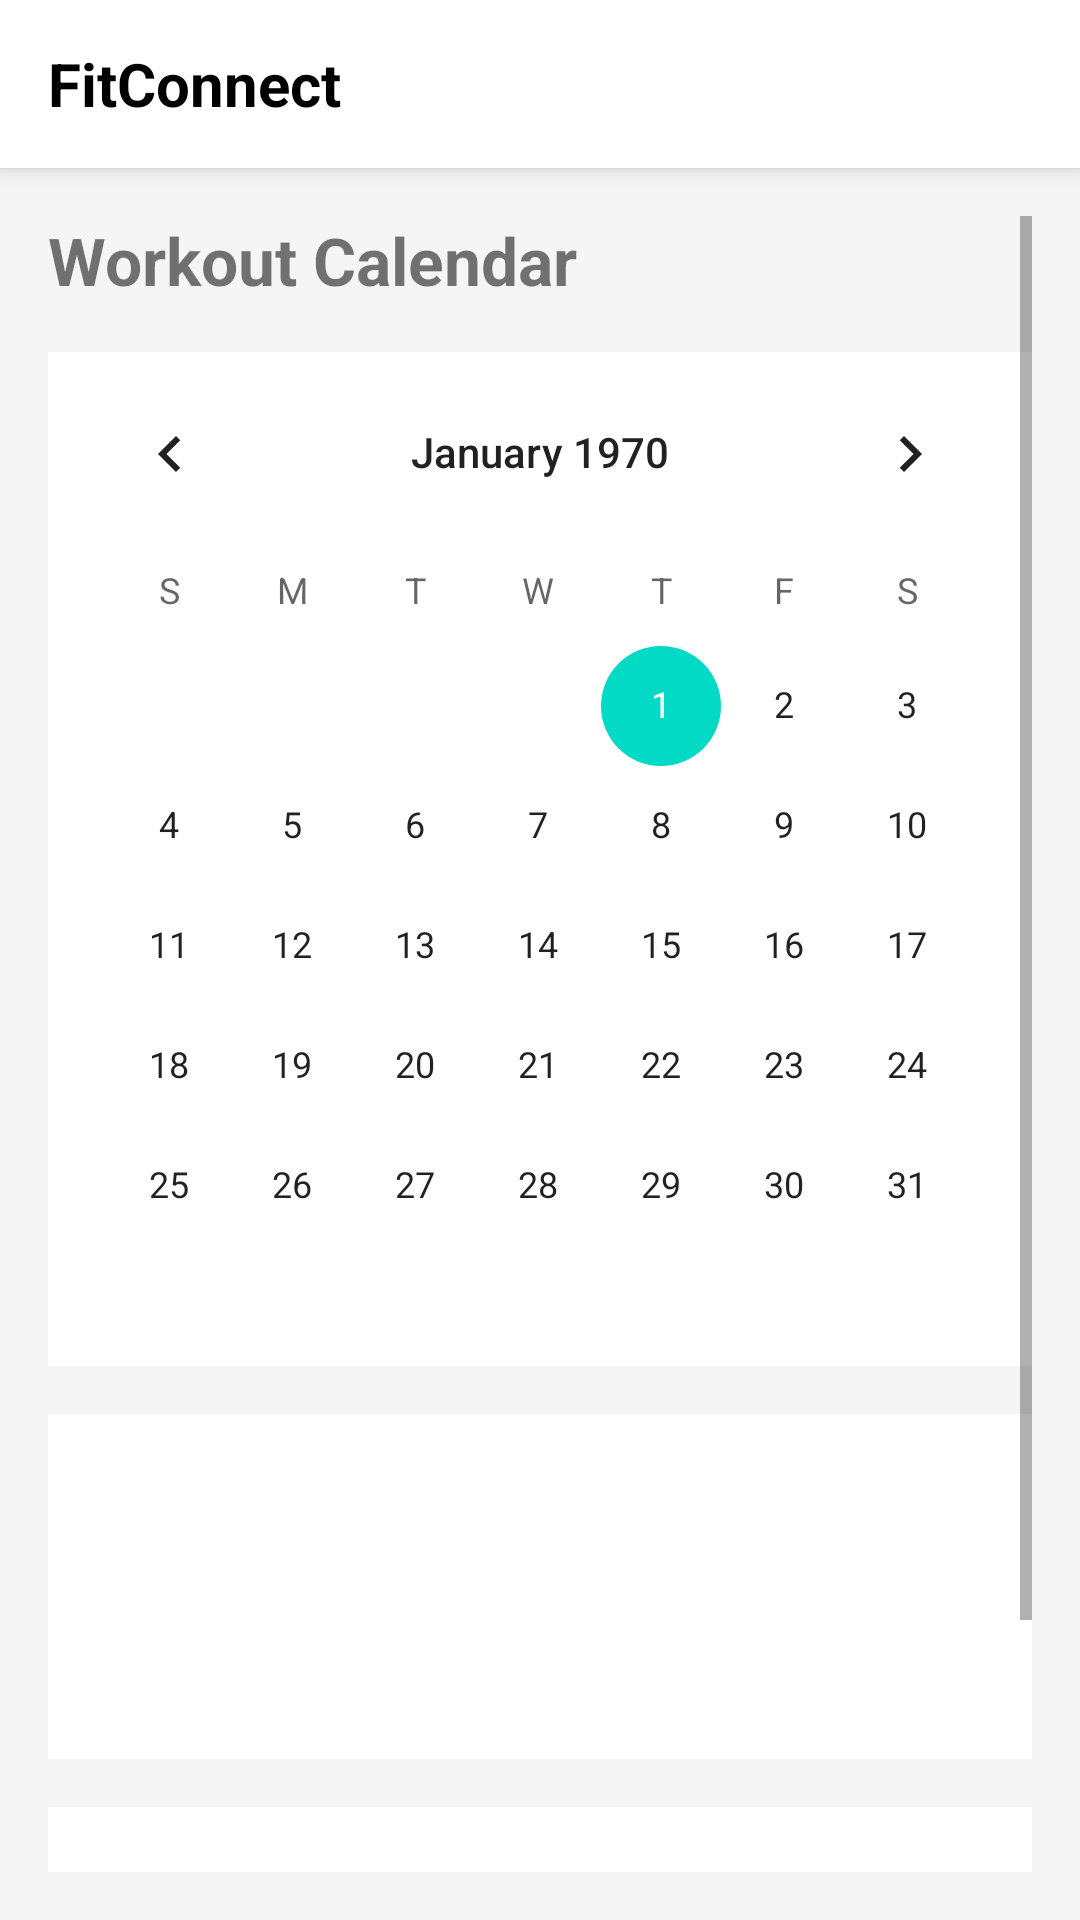

Produce the Android XML layout that renders to this screen, including the resource entries it uses.
<!-- AndroidManifest.xml: application theme Theme.Train -->
<!-- res/layout/fragment_calendar.xml -->
<?xml version="1.0" encoding="utf-8"?>
<LinearLayout xmlns:android="http://schemas.android.com/apk/res/android"
    android:layout_width="match_parent"
    android:layout_height="match_parent"
    android:orientation="vertical"
    android:background="#F5F5F5">

    
    <include layout="@layout/layout_top_bar"/>

    
    <ScrollView
        android:layout_width="match_parent"
        android:layout_height="match_parent"
        android:padding="16dp">

        <LinearLayout
            android:layout_width="match_parent"
            android:layout_height="wrap_content"
            android:orientation="vertical">

            <TextView
                android:layout_width="wrap_content"
                android:layout_height="wrap_content"
                android:text="Workout Calendar"
                android:textSize="22sp"
                android:textStyle="bold"
                android:layout_marginBottom="16dp"/>

            <CalendarView
                android:id="@+id/calendar_view"
                android:layout_width="match_parent"
                android:layout_height="wrap_content"
                android:background="#FFFFFF"
                android:layout_marginBottom="16dp"/>

            <LinearLayout
                android:layout_width="match_parent"
                android:layout_height="wrap_content"
                android:orientation="vertical"
                android:background="#FFFFFF"
                android:padding="24dp"
                android:layout_marginBottom="16dp">
                <TextView
                    android:id="@+id/tv_selected_date"
                    android:layout_width="wrap_content"
                    android:layout_height="wrap_content"
                    android:textSize="22sp"
                    android:textStyle="bold"
                    android:layout_marginBottom="16dp"/>
                <TextView
                    android:id="@+id/tv_status"
                    android:layout_width="wrap_content"
                    android:layout_height="wrap_content"
                    android:textSize="16sp"
                    android:textColor="#666666"/>
            </LinearLayout>

            
            <LinearLayout
                android:layout_width="match_parent"
                android:layout_height="wrap_content"
                android:orientation="vertical"
                android:background="#FFFFFF"
                android:padding="24dp">
                <TextView
                    android:layout_width="wrap_content"
                    android:layout_height="wrap_content"
                    android:text="Legend"
                    android:textSize="20sp"
                    android:textStyle="bold"
                    android:layout_marginBottom="16dp"/>
                <LinearLayout
                    android:layout_width="match_parent"
                    android:layout_height="wrap_content"
                    android:orientation="horizontal"
                    android:gravity="center_vertical"
                    android:layout_marginBottom="8dp">
                    <View
                        android:layout_width="16dp"
                        android:layout_height="16dp"
                        android:background="#4CAF50"
                        android:layout_marginEnd="8dp"/>
                    <TextView
                        android:layout_width="wrap_content"
                        android:layout_height="wrap_content"
                        android:text="Scheduled Workout"
                        android:textSize="16sp"/>
                </LinearLayout>
                <LinearLayout
                    android:layout_width="match_parent"
                    android:layout_height="wrap_content"
                    android:orientation="horizontal"
                    android:gravity="center_vertical">
                    <View
                        android:layout_width="16dp"
                        android:layout_height="16dp"
                        android:background="#9E9E9E"
                        android:layout_marginEnd="8dp"/>
                    <TextView
                        android:layout_width="wrap_content"
                        android:layout_height="wrap_content"
                        android:text="No Workout Scheduled"
                        android:textSize="16sp"/>
                </LinearLayout>
            </LinearLayout>
        </LinearLayout>
    </ScrollView>
</LinearLayout>
<!-- res/layout/layout_top_bar.xml (included above) -->
<?xml version="1.0" encoding="utf-8"?>
<LinearLayout xmlns:android="http://schemas.android.com/apk/res/android"
    xmlns:app="http://schemas.android.com/apk/res-auto"
    android:id="@+id/layout_top_bar"
    android:layout_width="match_parent"
    android:layout_height="56dp"
    android:background="#FFFFFF"
    android:elevation="4dp"
    android:gravity="center_vertical"
    android:paddingHorizontal="16dp"
    android:orientation="horizontal">

    <TextView
        android:layout_width="0dp"
        android:layout_height="wrap_content"
        android:layout_weight="1"
        android:text="FitConnect"
        android:textSize="20sp"
        android:textStyle="bold"
        android:textColor="#000000"/>

    <ImageView
        android:id="@+id/btnLogout"
        android:layout_width="wrap_content"
        android:layout_height="wrap_content"
        android:src="@drawable/ic_back"
        app:tint="#000000"
        android:background="@null"
        android:clickable="true"
        android:focusable="true"/>

</LinearLayout>
<!-- resources referenced by this layout -->
<resources>
  <style name="Theme.Train" parent="Theme.MaterialComponents.DayNight.NoActionBar">
          
          <item name="colorPrimary">@color/purple_500</item>
          <item name="colorPrimaryVariant">@color/purple_700</item>
          <item name="colorOnPrimary">@color/white</item>
          
          <item name="colorSecondary">@color/teal_200</item>
          <item name="colorSecondaryVariant">@color/teal_700</item>
          <item name="colorOnSecondary">@color/black</item>
          
          <item name="android:statusBarColor">?attr/colorPrimaryVariant</item>
          
      </style>
  <!-- not gathered from this repository: default colours our renderer supplied (Android Studio template values) -->
  <color name="purple_500">#FF6200EE</color>
  <color name="purple_700">#FF3700B3</color>
  <color name="teal_200">#FF03DAC5</color>
  <color name="teal_700">#FF018786</color>
  <color name="black">#FF000000</color>
  <color name="white">#FFFFFFFF</color>
</resources>
